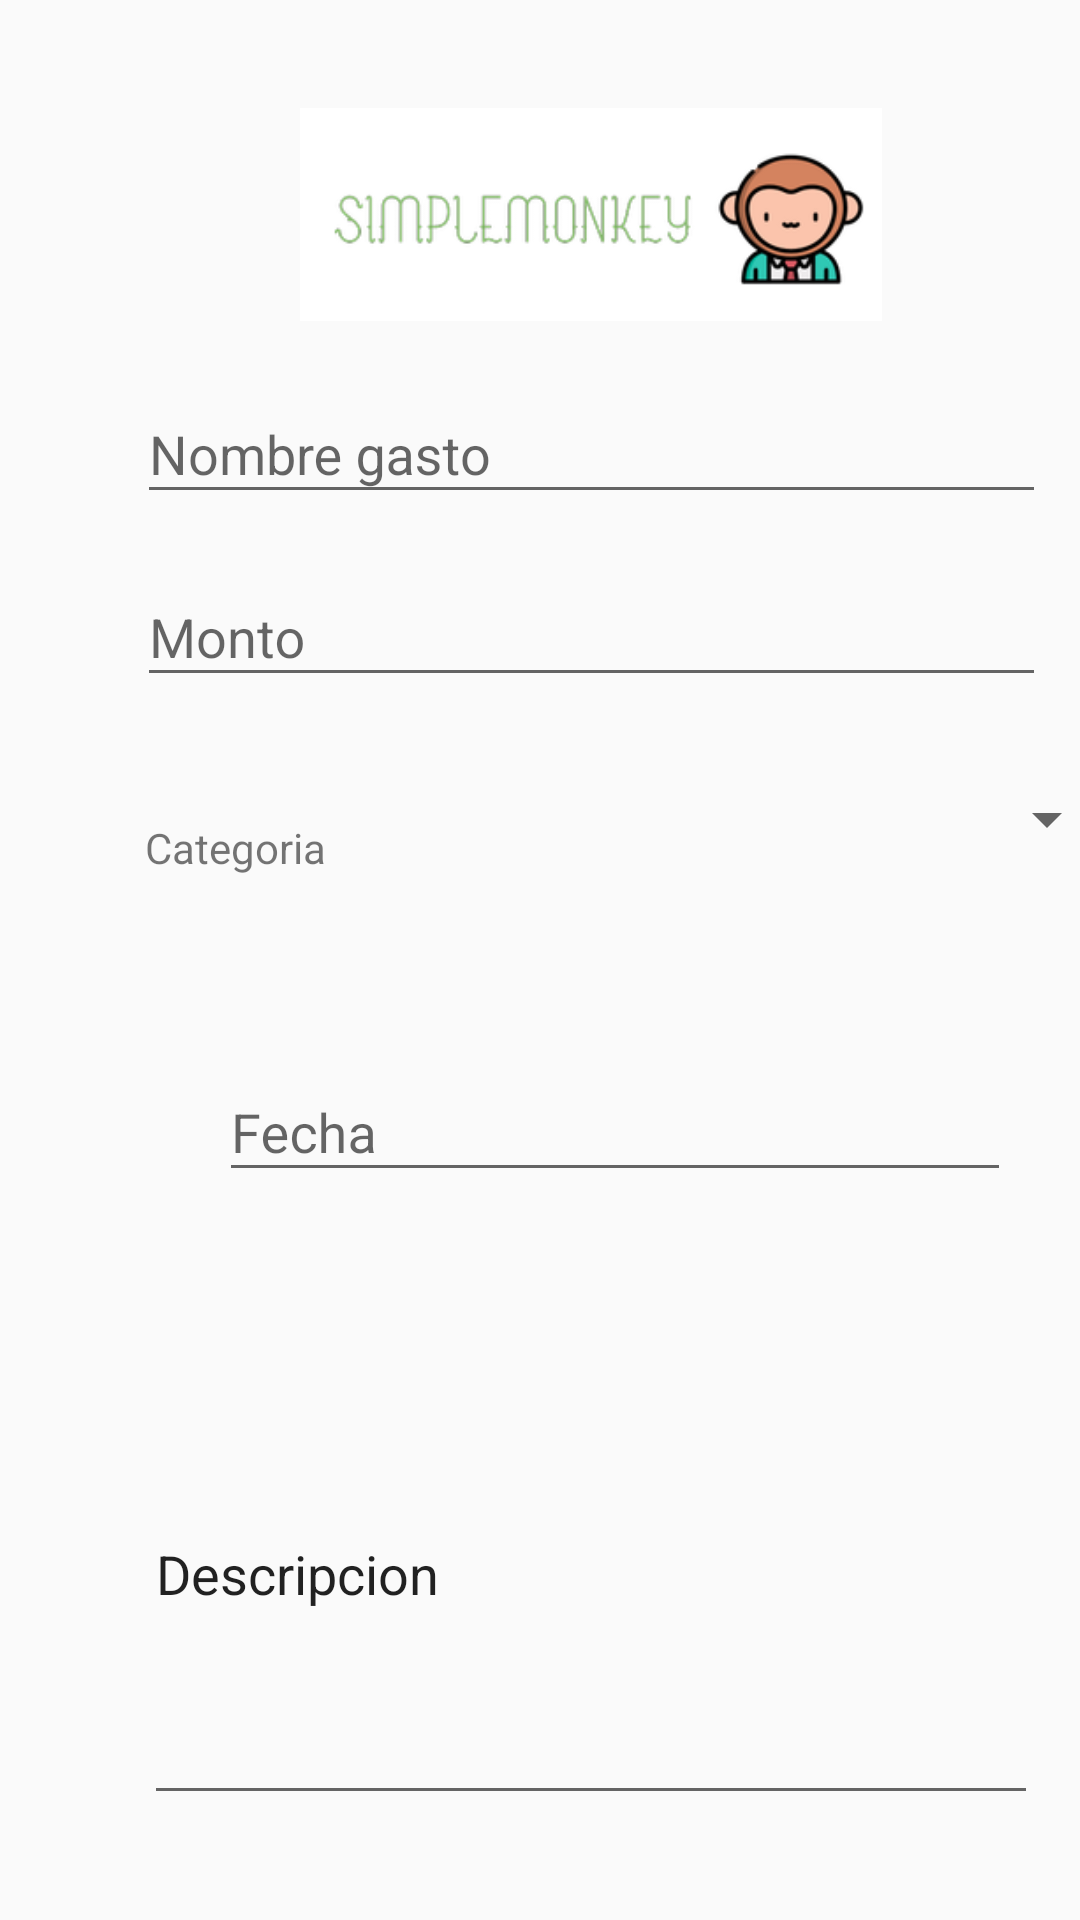

Here is an Android app screen rendered from its layout file. Give the layout XML and the strings, colors and styles it references.
<!-- AndroidManifest.xml: application theme AppTheme -->
<!-- res/layout/activity_nuevo_gasto.xml -->
<?xml version="1.0" encoding="utf-8"?>
<androidx.constraintlayout.widget.ConstraintLayout xmlns:android="http://schemas.android.com/apk/res/android"
    xmlns:app="http://schemas.android.com/apk/res-auto"
    xmlns:tools="http://schemas.android.com/tools"
    android:layout_width="match_parent"
    android:layout_height="match_parent"
    tools:context=".NuevoGasto">

    <Button
        android:id="@+id/btnRegistrarUsuario2"
        android:layout_width="241dp"
        android:layout_height="48dp"
        android:layout_marginTop="48dp"
        android:background="@drawable/botones"

        android:text="Registrar Gasto"
        app:layout_constraintEnd_toStartOf="@+id/guideline8"
        app:layout_constraintStart_toStartOf="@+id/guideline7"
        app:layout_constraintTop_toBottomOf="@+id/editText2" />

    <com.google.android.material.textfield.TextInputLayout
        android:id="@+id/textInputLayout11"
        android:layout_width="303dp"
        android:layout_height="61dp"
        app:layout_constraintEnd_toStartOf="@+id/guideline8"
        app:layout_constraintStart_toStartOf="@+id/guideline7"
        app:layout_constraintTop_toBottomOf="@+id/textInputLayout10">

        <com.google.android.material.textfield.TextInputEditText
            android:layout_width="match_parent"
            android:layout_height="wrap_content"
            android:hint="Monto" />
    </com.google.android.material.textfield.TextInputLayout>


    <TextView
        android:id="@+id/textView4"
        android:layout_width="wrap_content"
        android:layout_height="wrap_content"
        android:layout_marginTop="32dp"
        android:text="Categoria"
        app:layout_constraintEnd_toStartOf="@+id/spinYear"
        app:layout_constraintHorizontal_bias="0.286"
        app:layout_constraintStart_toStartOf="@+id/guideline7"
        app:layout_constraintTop_toBottomOf="@+id/textInputLayout11" />

    <Spinner
        android:id="@+id/spinYear"
        android:layout_width="171dp"
        android:layout_height="44dp"
        android:layout_margin="10dp"
        app:layout_constraintEnd_toStartOf="@+id/guideline8"
        app:layout_constraintTop_toBottomOf="@+id/textInputLayout11" />

    <androidx.constraintlayout.widget.Guideline
        android:id="@+id/guideline7"
        android:layout_width="wrap_content"
        android:layout_height="wrap_content"
        android:orientation="vertical"
        app:layout_constraintGuide_begin="11dp" />

    <androidx.constraintlayout.widget.Guideline
        android:id="@+id/guideline8"
        android:layout_width="wrap_content"
        android:layout_height="wrap_content"
        android:orientation="vertical"
        app:layout_constraintGuide_begin="383dp" />

    <com.google.android.material.textfield.TextInputLayout
        android:id="@+id/textInputLayout10"
        android:layout_width="303dp"
        android:layout_height="61dp"
        android:layout_marginTop="12dp"
        app:layout_constraintEnd_toStartOf="@+id/guideline8"
        app:layout_constraintStart_toStartOf="@+id/guideline7"
        app:layout_constraintTop_toBottomOf="@+id/imageView5">

        <com.google.android.material.textfield.TextInputEditText
            android:layout_width="match_parent"
            android:layout_height="wrap_content"
            android:hint="Nombre gasto" />
    </com.google.android.material.textfield.TextInputLayout>

    <com.google.android.material.textfield.TextInputLayout
        android:id="@+id/textInputLayout12"
        android:layout_width="264dp"
        android:layout_height="60dp"
        android:layout_marginTop="104dp"
        app:layout_constraintEnd_toStartOf="@+id/guideline8"
        app:layout_constraintHorizontal_bias="0.574"
        app:layout_constraintStart_toStartOf="@+id/guideline7"
        app:layout_constraintTop_toBottomOf="@+id/textInputLayout11">

        <com.google.android.material.textfield.TextInputEditText
            android:layout_width="match_parent"
            android:layout_height="wrap_content"
            android:hint="Fecha" />
    </com.google.android.material.textfield.TextInputLayout>

    <EditText
        android:id="@+id/editText2"
        android:layout_width="298dp"
        android:layout_height="164dp"
        android:layout_marginTop="36dp"
        android:ems="10"
        android:inputType="textPersonName"
        android:text="Descripcion"
        app:layout_constraintEnd_toStartOf="@+id/guideline8"
        app:layout_constraintStart_toStartOf="@+id/guideline7"
        app:layout_constraintTop_toBottomOf="@+id/textInputLayout12" />

    <ImageView
        android:id="@+id/imageView5"
        android:layout_width="212dp"
        android:layout_height="71dp"
        android:layout_marginTop="36dp"
        app:layout_constraintEnd_toStartOf="@+id/guideline8"
        app:layout_constraintStart_toStartOf="@+id/guideline7"
        app:layout_constraintTop_toTopOf="parent"
        app:srcCompat="@drawable/icono" />

</androidx.constraintlayout.widget.ConstraintLayout>
<!-- resources referenced by this layout -->
<resources>
  <!-- drawable botones (drawable) -->
  <?xml version="1.0" encoding="utf-8"?>
  <shape xmlns:android="http://schemas.android.com/apk/res/android" android:shape="rectangle">
      <solid android:color="#fbc02d"/>
  
      <stroke android:width="3dp"
          android:color="#ff000000"/>
  
      <padding android:left="1dp"
          android:top="1dp"
          android:right="1dp"
          android:bottom="1dp"/>
  
      <corners android:radius="30px"/>
  </shape>
  <!-- drawable icono: png bitmap (drawable, 16094 bytes) -->
  <style name="AppTheme" parent="Theme.AppCompat.Light.DarkActionBar" />
</resources>
